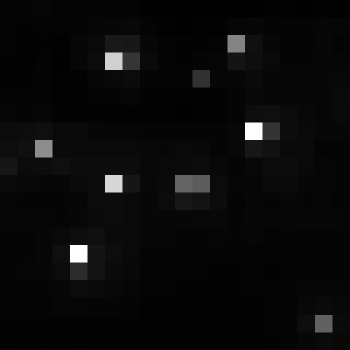

The data file committed next to this chart (first rows):
, xmin, ymin, lat, lon, area, perimeter, max_nanowatts, min_nanowatts, moonlight_illumination, clear_sky_confidence, mean_nanowatts
0, 785, 3044, -4.298, -4.298, 2.0, 0.0, 23.84, 0.7767, 11.82, 0.0, 3.123
